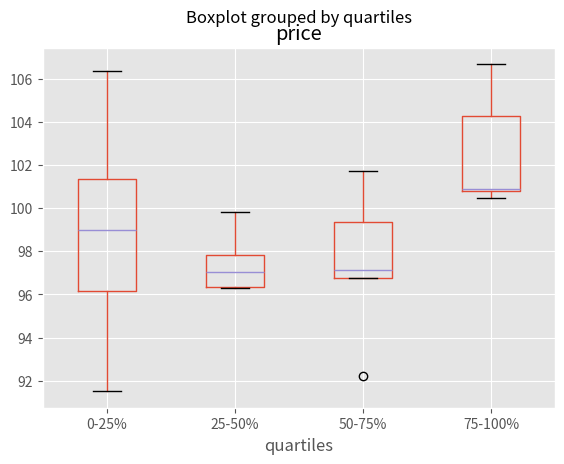

Generate this figure with matplotlib:
'''
this file illustrates different graphs
that are creating with pandas and matplotlib

Ref:
https://pandas.pydata.org/pandas-docs/stable/visualization.html
http://pandas.pydata.org/pandas-docs/version/0.19.0/visualization.html#box-plots
http://machinelearningmastery.com/quick-and-dirty-data-analysis-with-pandas/
https://www.analyticsvidhya.com/blog/2016/01/complete-tutorial-learn-data-science-python-scratch-2/
'''
import pandas as pd
import numpy as np
import matplotlib.pyplot as plt
plt.style.use('ggplot')


def makeBoxplot():
    stratifying_vals = np.random.uniform(0, 100, 20)
    price_vals = np.random.normal(100, 5, 20)
    df = pd.DataFrame({'stratifying_var': stratifying_vals,
                       'price': price_vals})
    df['quartiles'] = pd.qcut(df['stratifying_var'], 4, labels=['0-25%', '25-50%', '50-75%',
                                                                '75-100%'])
    print(stratifying_vals)
    print(price_vals)
    #color = dict(boxes='DarkGreen', whiskers='DarkOrange',medians = 'DarkBlue', caps = 'Gray')
    df.boxplot(column='price', by='quartiles')
    plt.show()

def makeBasicgraph():
    ts = pd.Series(np.random.randn(10), index=pd.date_range('1/1/2000', periods=10))
    print(ts)
    ts = ts.cumsum()
    print(ts)
    ts.plot()
    plt.show()


if __name__=="__main__":
    print("main started")
    #makeBasicgraph()
    makeBoxplot()